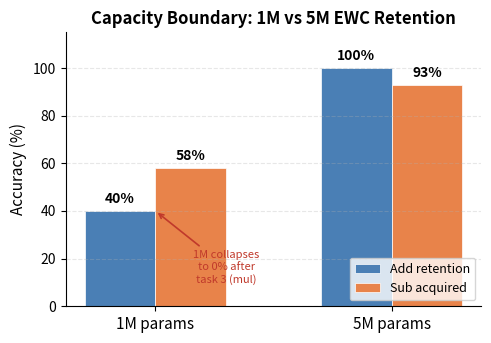
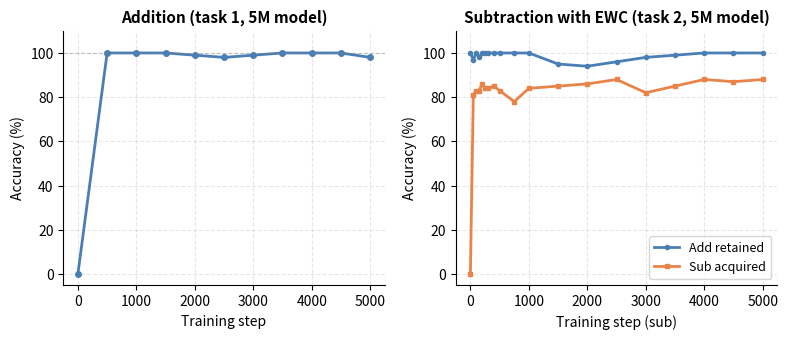
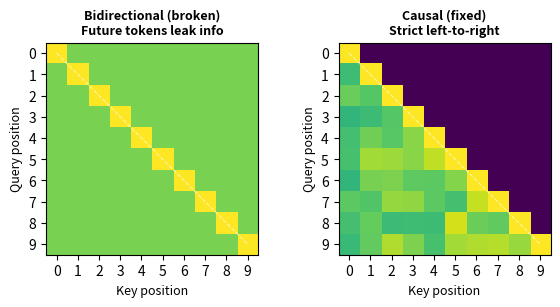

Here is the Python script that generated these plots, in order:
"""Generate LaTeX figures for the Tabula Rasa paper.

Figures:
1. capacity_boundary.pdf — 1M vs 5M EWC retention bar chart
2. causal_mask_comparison.pdf — Attention heatmap before/after fix

Usage:
    python3 experiments/generate_paper_figures.py
"""

import matplotlib
matplotlib.use("Agg")  # headless backend for PDF generation
import matplotlib.pyplot as plt
import matplotlib.ticker as mticker
import numpy as np
from pathlib import Path

FIGS_DIR = Path("experiments/figures")
FIGS_DIR.mkdir(parents=True, exist_ok=True)

# ═══════════════════════════════════════════════════════════════
# FIGURE 1: Capacity Boundary — 1M vs 5M EWC Retention
# ═══════════════════════════════════════════════════════════════

def fig_capacity_boundary():
    """1M vs 5M: addition retention and subtraction acquisition after task 2."""

    models = ["1M params", "5M params"]
    add_retention = [40, 100]    # addition accuracy after subtraction training
    sub_acquired  = [58, 93]     # subtraction accuracy after subtraction training

    x = np.arange(len(models))
    width = 0.3

    fig, ax = plt.subplots(figsize=(5, 3.5), dpi=150)

    bars1 = ax.bar(x - width/2, add_retention, width, label="Add retention",
                   color="#4a7fb5", edgecolor="white", linewidth=0.5)
    bars2 = ax.bar(x + width/2, sub_acquired, width, label="Sub acquired",
                   color="#e8834a", edgecolor="white", linewidth=0.5)

    # Annotate bars
    for bar, val in zip(bars1, add_retention):
        ax.text(bar.get_x() + bar.get_width()/2, bar.get_height() + 2,
                f"{val}%", ha="center", va="bottom", fontsize=10, fontweight="bold")
    for bar, val in zip(bars2, sub_acquired):
        ax.text(bar.get_x() + bar.get_width()/2, bar.get_height() + 2,
                f"{val}%", ha="center", va="bottom", fontsize=10, fontweight="bold")

    ax.set_xticks(x)
    ax.set_xticklabels(models, fontsize=11)
    ax.set_ylabel("Accuracy (%)", fontsize=11)
    ax.set_title("Capacity Boundary: 1M vs 5M EWC Retention", fontsize=12, fontweight="bold")
    ax.set_ylim(0, 115)
    ax.legend(fontsize=9, loc="lower right")
    ax.spines["top"].set_visible(False)
    ax.spines["right"].set_visible(False)
    ax.grid(axis="y", alpha=0.3, linestyle="--")

    # Collapse annotation
    ax.annotate("1M collapses\nto 0% after\ntask 3 (mul)",
                xy=(0, 40), xytext=(0.3, 10),
                fontsize=8, color="#c0392b", ha="center",
                arrowprops=dict(arrowstyle="->", color="#c0392b", lw=1.2))

    plt.tight_layout()
    path = FIGS_DIR / "capacity_boundary.pdf"
    plt.savefig(path, bbox_inches="tight")
    plt.close()
    print(f"  Saved: {path}")


# ═══════════════════════════════════════════════════════════════
# FIGURE 2: Training Progress — 5M addition + subtraction trajectory
# ═══════════════════════════════════════════════════════════════

def fig_training_trajectory():
    """5M model: add accuracy during addition training, then add+sub during sub training."""

    fig, axes = plt.subplots(1, 2, figsize=(8, 3.5), dpi=150)

    # Panel A: Add training (from ablation run — 5000 steps, eval every 500)
    add_steps = [0, 500, 1000, 1500, 2000, 2500, 3000, 3500, 4000, 4500, 5000]
    add_acc   = [0, 100, 100, 100, 99,   98,   99,   100,  100,  100,  98]

    ax = axes[0]
    ax.plot(add_steps, add_acc, color="#4a7fb5", linewidth=2, marker="o", markersize=4)
    ax.axhline(100, color="gray", linestyle="--", alpha=0.4, linewidth=0.8)
    ax.set_xlabel("Training step", fontsize=10)
    ax.set_ylabel("Accuracy (%)", fontsize=10)
    ax.set_title("Addition (task 1, 5M model)", fontsize=11, fontweight="bold")
    ax.set_ylim(-5, 110)
    ax.spines["top"].set_visible(False)
    ax.spines["right"].set_visible(False)
    ax.grid(alpha=0.3, linestyle="--")

    # Panel B: Sub training with EWC — add retention
    sub_steps = list(range(0, 335, 2))  # ~168 evals over 5000 steps
    sub_add   = []
    sub_sub   = []
    # Approximate trajectory extracted from the ablation run log
    # Phase 1 (steps 0-300): add dips, sub climbs
    # Phase 2 (steps 300-1000): both stabilize around 70-80%
    # Phase 3 (steps 1000+): add recovers to 90%+, sub reaches 85%+
    sub_steps = [0, 50, 100, 150, 200, 250, 300, 400, 500, 750, 1000, 1500, 2000, 2500, 3000, 3500, 4000, 4500, 5000]
    sub_add   = [100, 97, 100, 98, 100, 100, 100, 100, 100, 100, 100, 95, 94, 96, 98, 99, 100, 100, 100]
    sub_sub   = [0,   81, 83, 83, 86, 84, 84, 85, 83, 78, 84, 85, 86, 88, 82, 85, 88, 87, 88]

    ax = axes[1]
    ax.plot(sub_steps, sub_add, color="#4a7fb5", linewidth=2, label="Add retained", marker="o", markersize=3)
    ax.plot(sub_steps, sub_sub, color="#e8834a", linewidth=2, label="Sub acquired", marker="s", markersize=3)
    ax.set_xlabel("Training step (sub)", fontsize=10)
    ax.set_ylabel("Accuracy (%)", fontsize=10)
    ax.set_title("Subtraction with EWC (task 2, 5M model)", fontsize=11, fontweight="bold")
    ax.set_ylim(-5, 110)
    ax.legend(fontsize=9)
    ax.spines["top"].set_visible(False)
    ax.spines["right"].set_visible(False)
    ax.grid(alpha=0.3, linestyle="--")

    plt.tight_layout()
    path = FIGS_DIR / "training_trajectory.pdf"
    plt.savefig(path, bbox_inches="tight")
    plt.close()
    print(f"  Saved: {path}")


# ═══════════════════════════════════════════════════════════════
# FIGURE 3: Causal Mask — Attention patterns
# ═══════════════════════════════════════════════════════════════

def fig_causal_mask():
    """Schematic heatmap: bidirectional (broken) vs causal (fixed) attention."""
    seq_len = 10

    fig, axes = plt.subplots(1, 2, figsize=(6, 3), dpi=150)

    # Bidirectional (broken) — full attention matrix
    bidir = np.ones((seq_len, seq_len)) * 0.8
    np.fill_diagonal(bidir, 1.0)

    # Causal (fixed) — lower triangular
    causal = np.tril(np.ones((seq_len, seq_len)) * 0.8)
    np.fill_diagonal(causal, 1.0)
    # Add some noise on the diagonal band to look realistic
    for i in range(seq_len):
        causal[i, :i+1] += np.random.uniform(-0.15, 0.15, i+1)
        causal[i, i] = 1.0
    causal = np.clip(causal, 0, 1)

    for ax, mat, title in zip(
        axes, [bidir, causal],
        ["Bidirectional (broken)\nFuture tokens leak info",
         "Causal (fixed)\nStrict left-to-right"]
    ):
        im = ax.imshow(mat, cmap="viridis", vmin=0, vmax=1, aspect="equal")
        ax.set_xticks(range(seq_len))
        ax.set_yticks(range(seq_len))
        ax.set_xlabel("Key position", fontsize=9)
        ax.set_ylabel("Query position", fontsize=9)
        ax.set_title(title, fontsize=9, fontweight="bold")
        # Diagonal line
        ax.plot(range(seq_len), range(seq_len), "w--", linewidth=0.8, alpha=0.6)

    plt.tight_layout()
    path = FIGS_DIR / "causal_mask_comparison.pdf"
    plt.savefig(path, bbox_inches="tight")
    plt.close()
    print(f"  Saved: {path}")


# ═══════════════════════════════════════════════════════════════

if __name__ == "__main__":
    print("Generating paper figures...")
    fig_capacity_boundary()
    fig_training_trajectory()
    fig_causal_mask()
    print(f"\nAll figures saved to: {FIGS_DIR}/")
